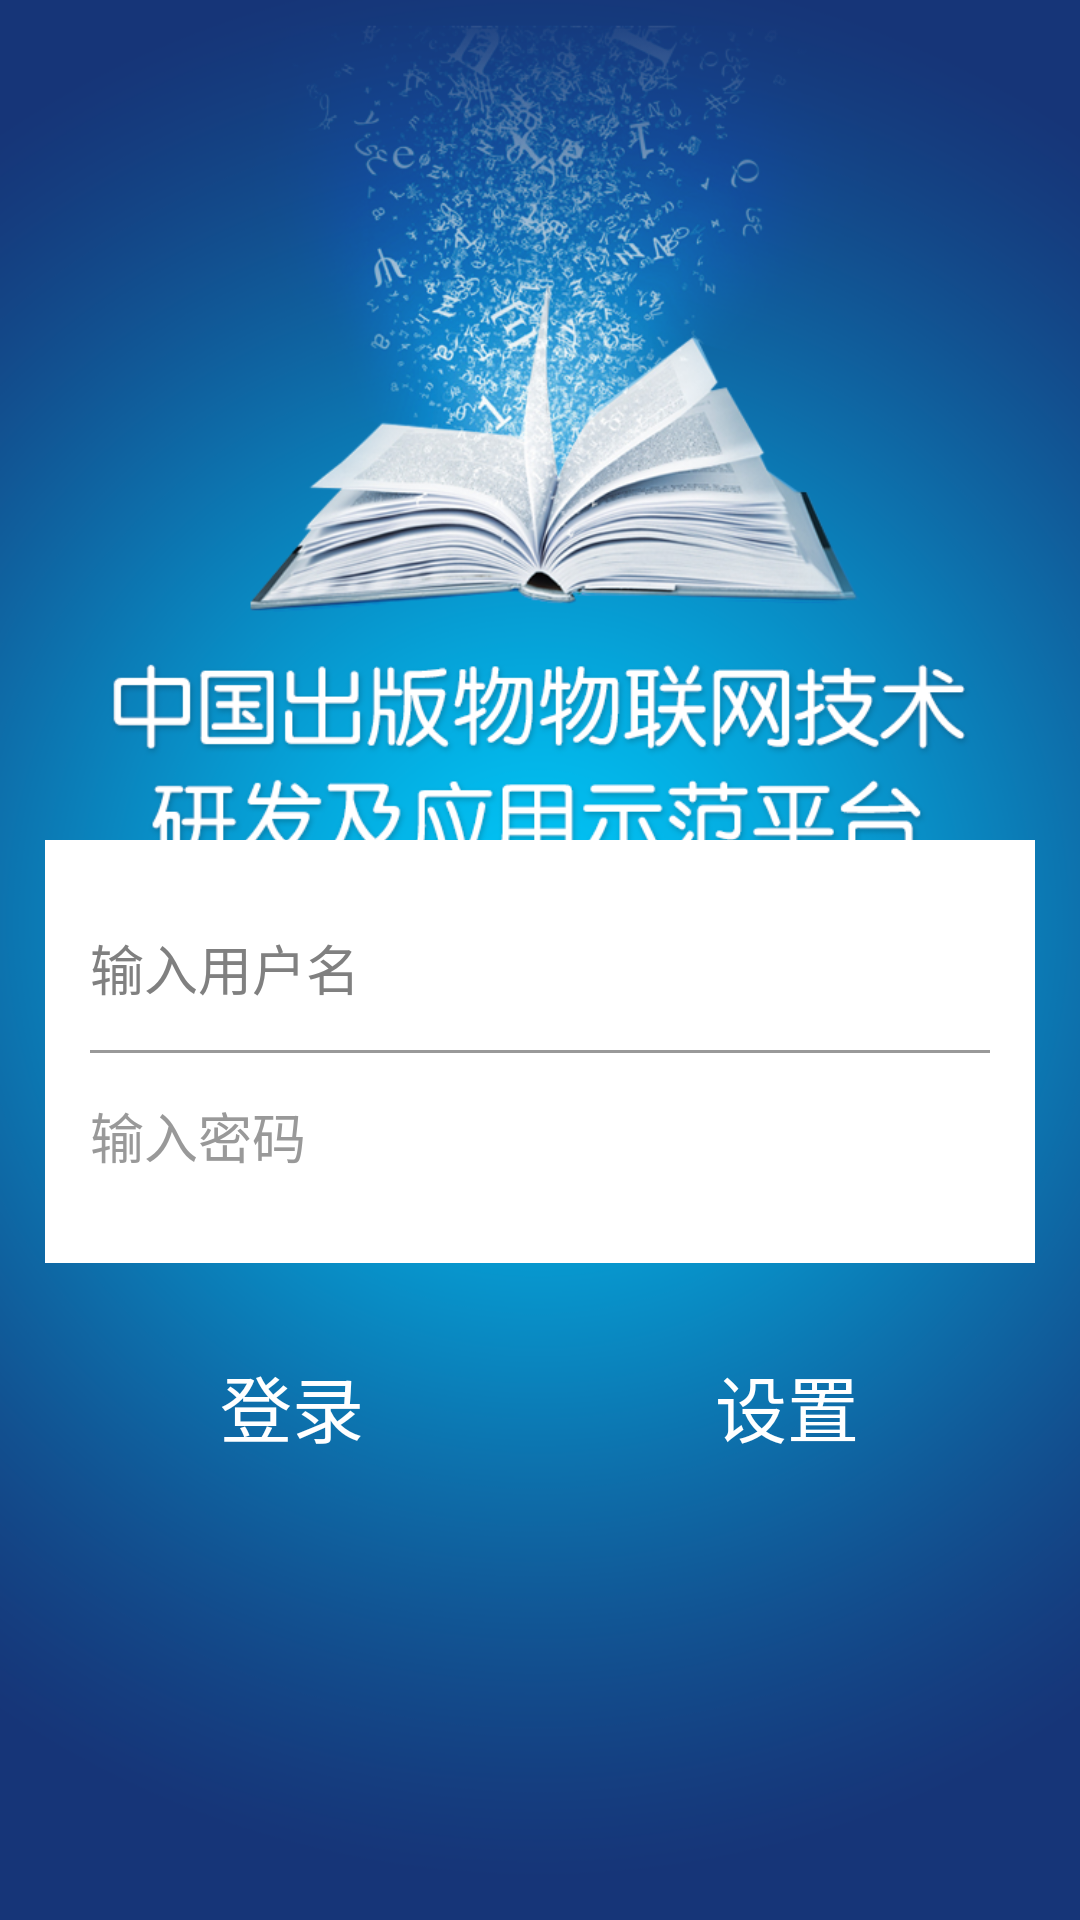

Android layout source for this screen:
<!-- AndroidManifest.xml: application theme AppTheme -->
<!-- res/layout/login_activity.xml -->
<?xml version="1.0" encoding="utf-8"?>
<RelativeLayout xmlns:android="http://schemas.android.com/apk/res/android"
    android:layout_width="match_parent"
    android:layout_height="match_parent"
    android:background="@drawable/login_bg"
    android:paddingLeft="15dp"
    android:paddingRight="15dp">

    <LinearLayout
        android:id="@+id/ly_login_text"
        android:layout_width="match_parent"
        android:layout_height="wrap_content"
        android:layout_marginTop="280dp"
        android:background="@color/white"
        android:orientation="vertical"
        android:padding="15dp">

        <EditText
            android:id="@+id/edit_uname"
            android:layout_width="match_parent"
            android:layout_height="55dp"
            android:background="@null"
            android:hint="输入用户名"
            android:singleLine="true"
        />

        <View
            android:layout_width="match_parent"
            android:layout_height="1dp"
            android:background="#999999" />

        <EditText
            android:id="@+id/edit_password"
            android:layout_width="match_parent"
            android:layout_height="55dp"
            android:background="@null"
            android:hint="输入密码"
            android:inputType="textPassword"
            android:singleLine="true"
            android:textColor="@color/text_color"
            android:textColorHint="@color/text_color_hint" />
    </LinearLayout>

    <LinearLayout
        android:layout_width="match_parent"
        android:layout_height="wrap_content"
        android:layout_below="@+id/ly_login_text"
        android:orientation="horizontal">

        <TextView
            android:id="@+id/tv_login_button"
            android:layout_width="0dp"
            android:layout_height="55dp"
            android:layout_below="@+id/ly_login_text"
            android:layout_marginTop="20dp"
            android:layout_weight="1"
            android:background="@drawable/login_button"
            android:gravity="center"
            android:text="@string/button_login_name"
            android:textColor="@color/white"
            android:layout_marginRight="@dimen/common_padding"
            android:textSize="24dp" />

        <TextView
            android:id="@+id/tv_setting_button"
            android:layout_width="0dp"
            android:layout_height="55dp"
            android:layout_marginTop="20dp"
            android:layout_weight="1"
            android:background="@drawable/login_button"
            android:gravity="center"
            android:text="设置"
            android:textColor="@color/white"
            android:textSize="24dp" />
    </LinearLayout>

</RelativeLayout>
<!-- resources referenced by this layout -->
<resources>
  <color name="text_color">#333333</color>
  <color name="text_color_hint">#999999</color>
  <color name="white">#FFFFFFFF</color>
  <!-- drawable login_bg: png bitmap (drawable-xhdpi, 393150 bytes) -->
  <string name="button_login_name">登录</string>
  <style name="AppTheme" parent="@android:style/Theme.Light">
          <item name="windowActionBar">false</item>
          <item name="windowNoTitle">true</item>
          <item name="android:windowNoTitle">true</item>
          <item name="android:windowBackground">@color/white</item>
          <item name="android:windowIsTranslucent">false</item>
          <item name="android:windowAnimationStyle">@style/t_AnimationActivity</item>
      </style>
  <style name="t_AnimationActivity" parent="@android:style/Animation.Activity">
          <item name="android:activityOpenEnterAnimation">@anim/slide_in_right</item>
          <item name="android:activityOpenExitAnimation">@anim/slide_out_left</item>
          <item name="android:activityCloseEnterAnimation">@anim/slide_in_left</item>
          <item name="android:activityCloseExitAnimation">@anim/slide_out_right</item>
      </style>
</resources>
